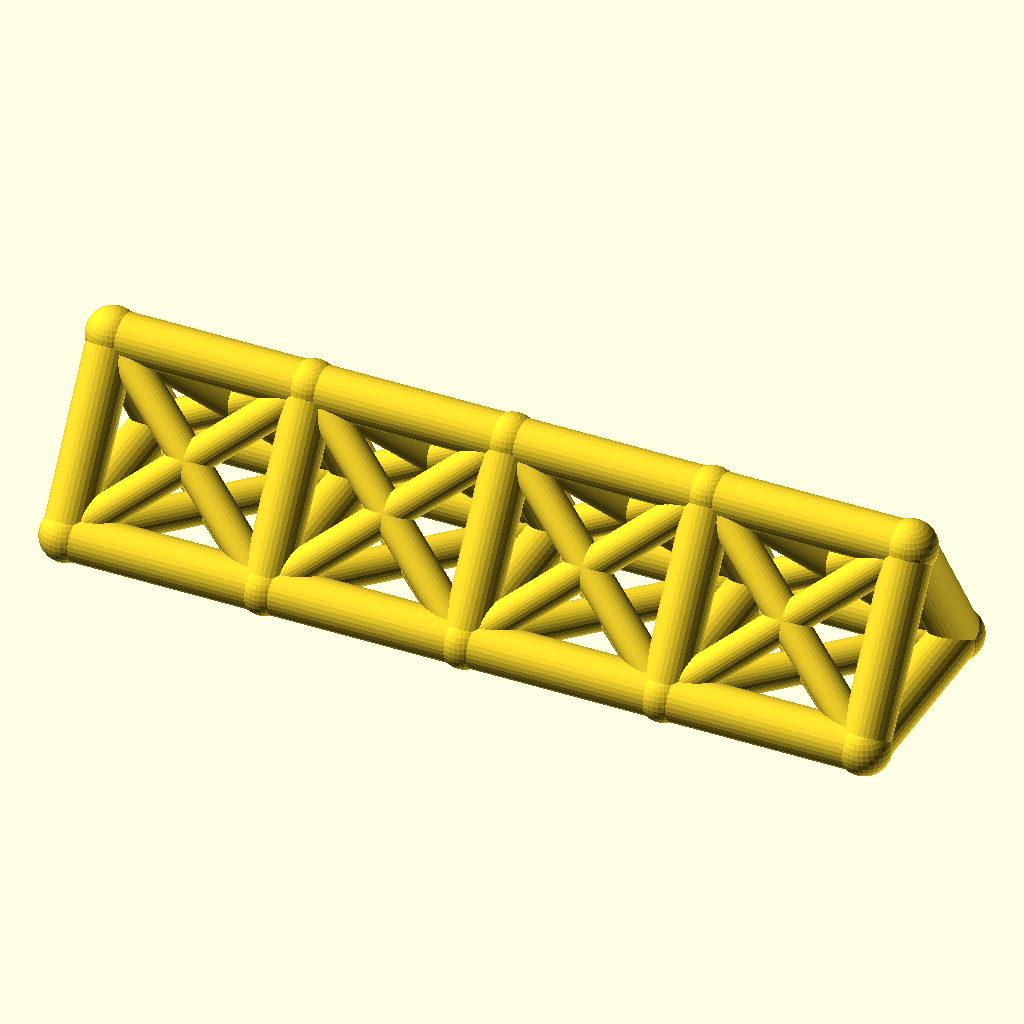
Cell 1 — every parameter at its default value.
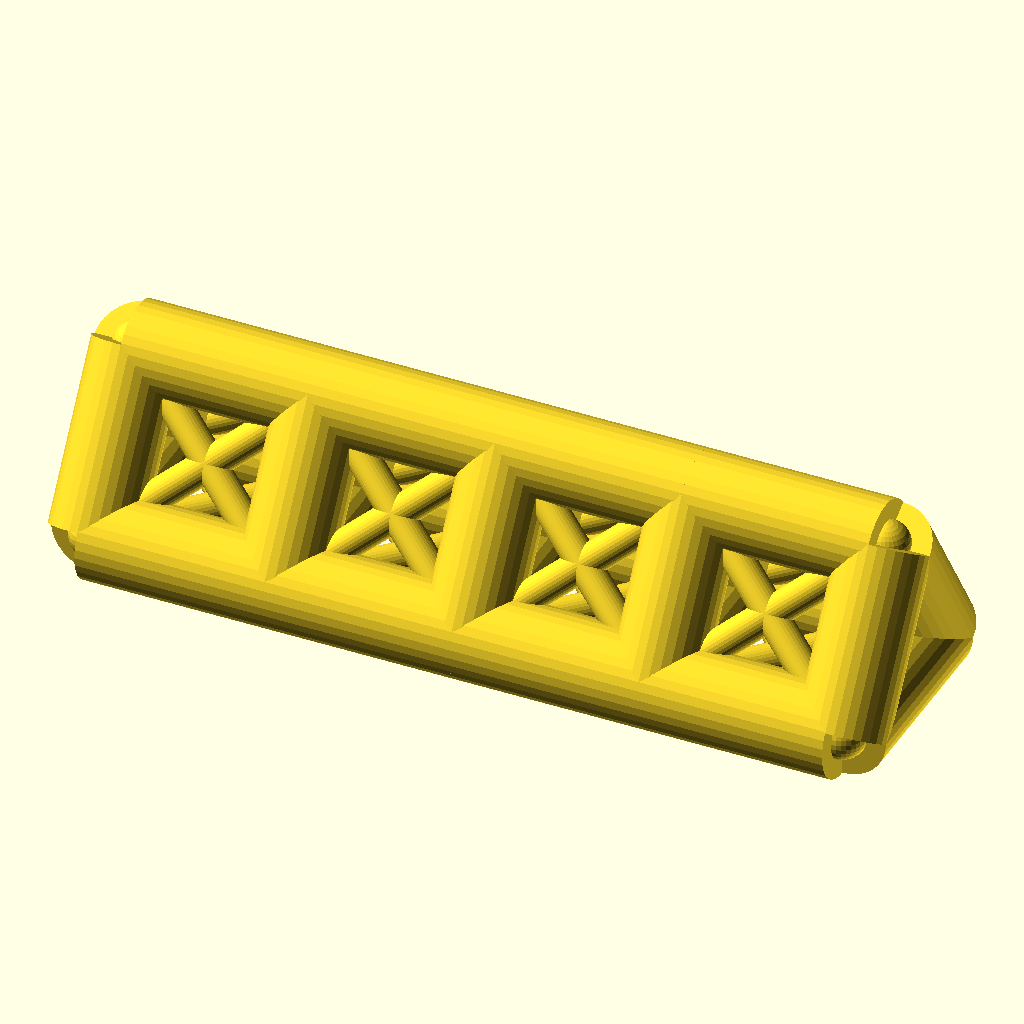
Cell 2: chord_r = 7 (everything else at default).
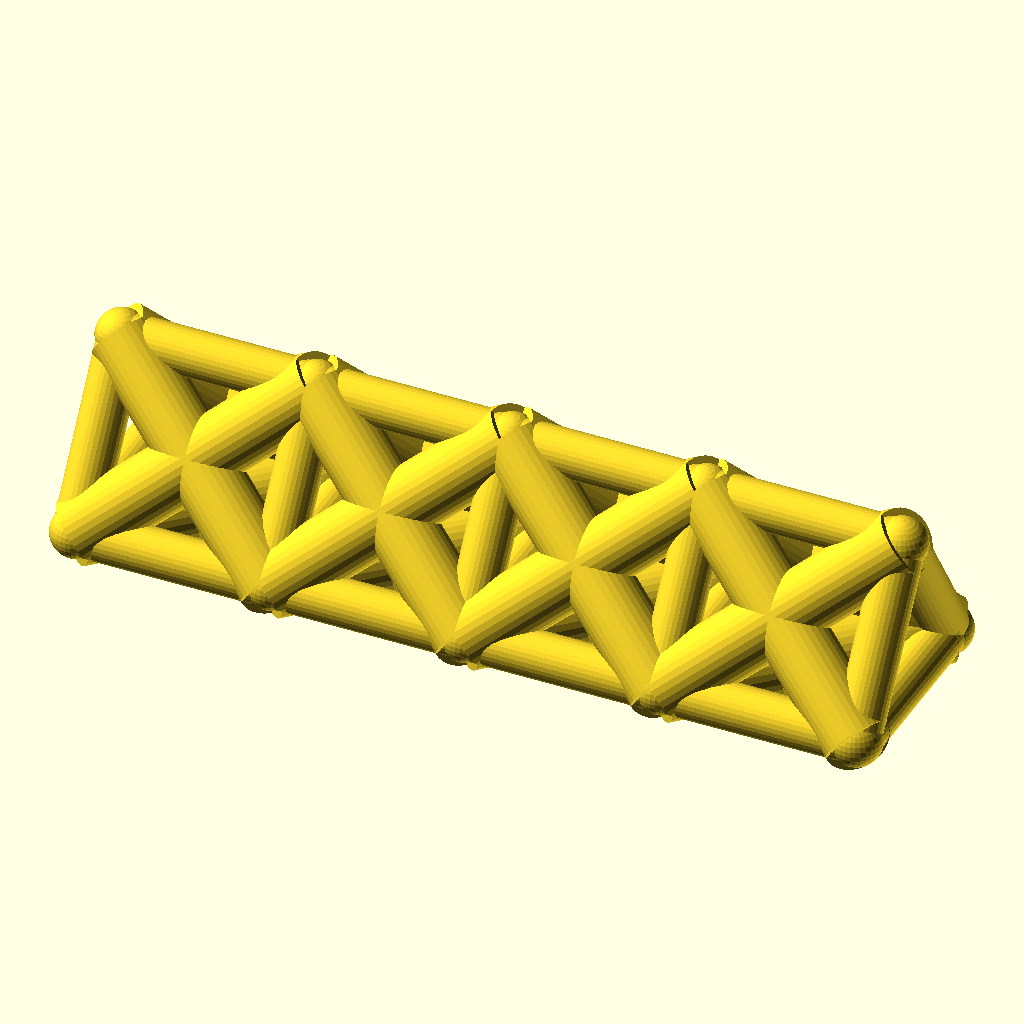
Cell 3: web_r = 5 (everything else at default).
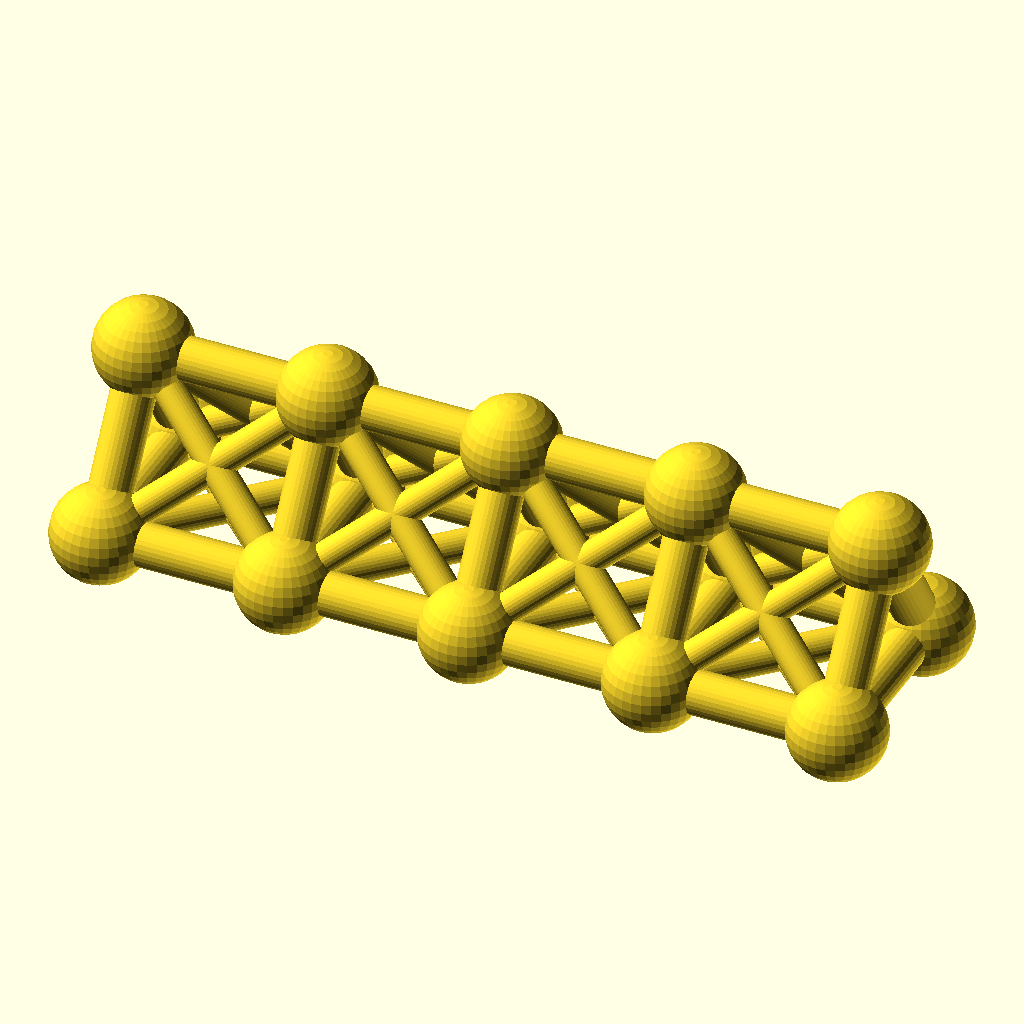
Cell 4: joint_r = 7.8 (everything else at default).
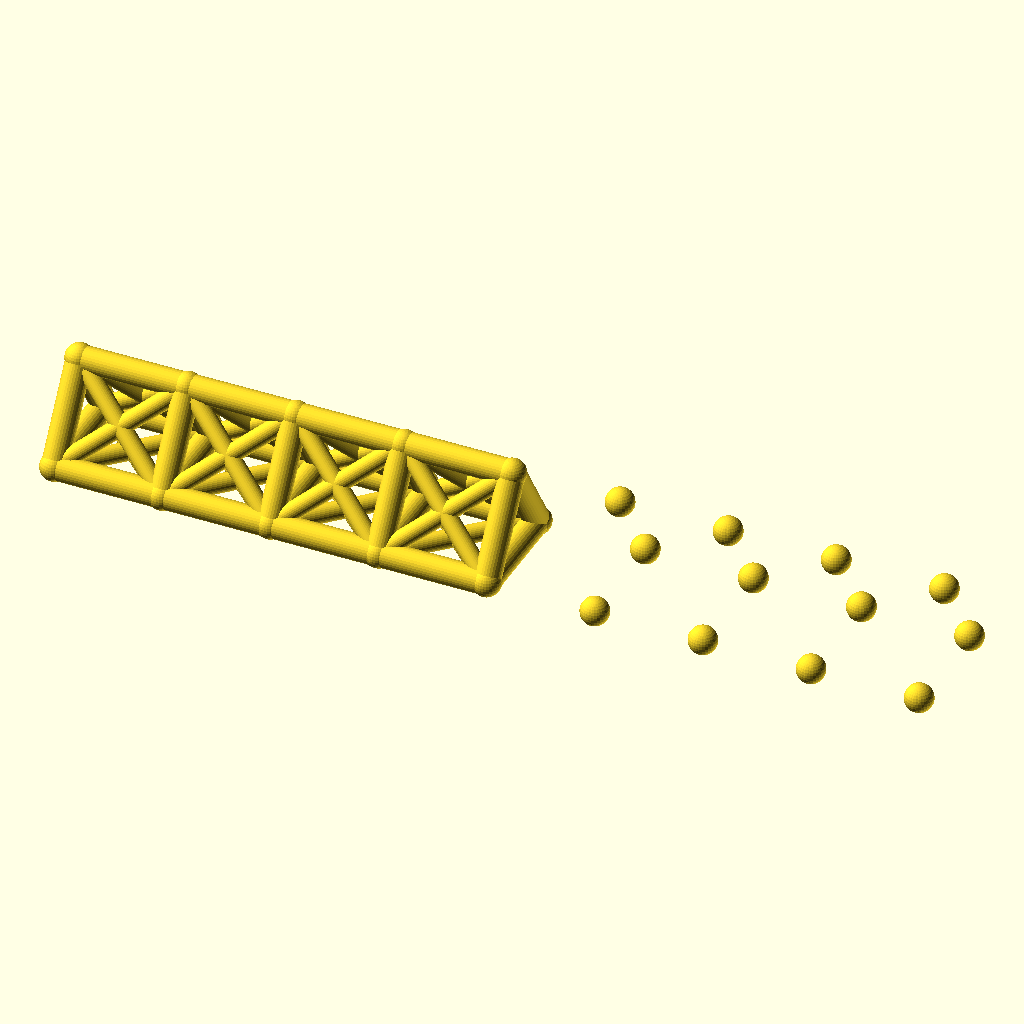
Cell 5: the same model with bays = 8.
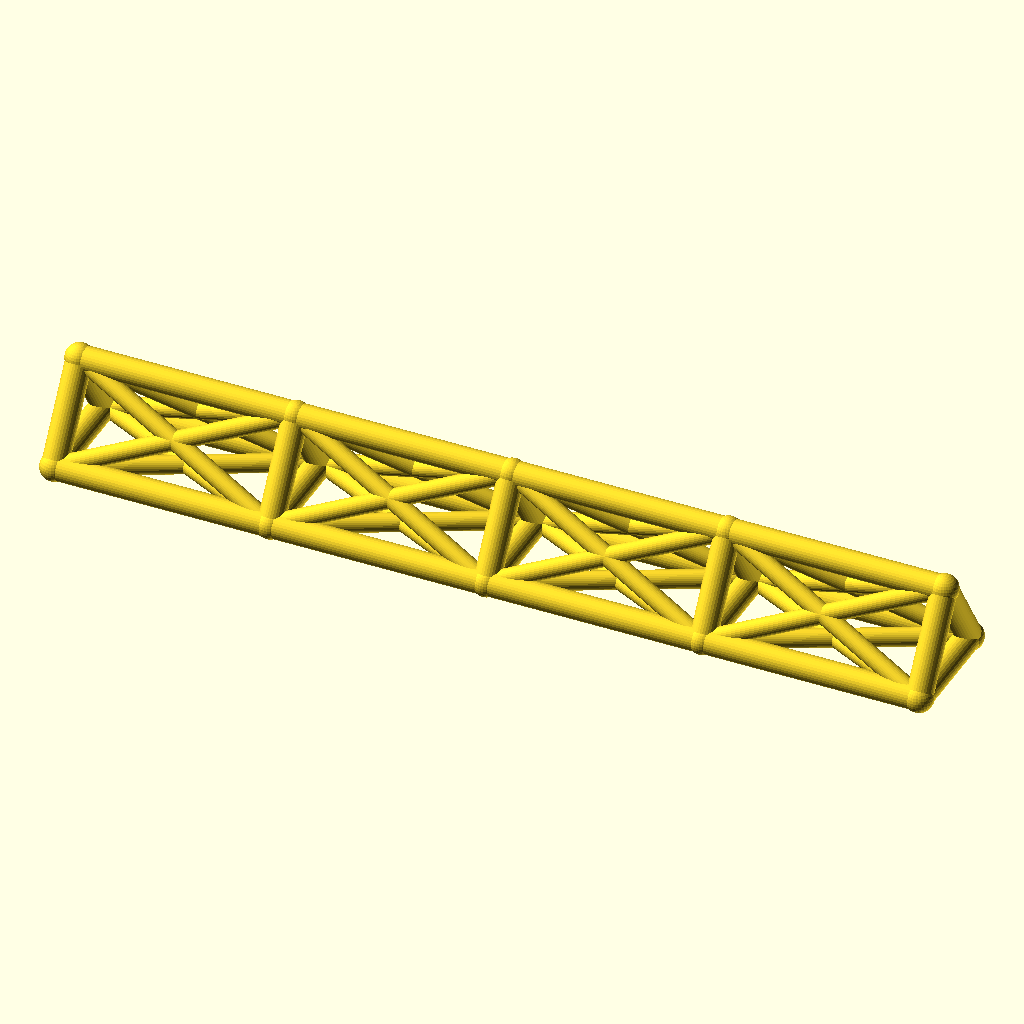
Cell 6: the same model with bay_p = 60.
All cells are drawn from the same view direction (rotation 55°, 0°, 25°, orthographic, colour scheme Cornfield), but the view is re-fitted for each cell, so position and scale can differ between cells as well as the parameter.
OpenSCAD source file optional_data/data/wire2/spaceframes/scene_0044.scad:
$fn = 32;

// ----------------------------------------------------------------------
// Space frame
// ----------------------------------------------------------------------

// --- parameters (mm) ---
chord_r = 3.5;            // chord / longeron radius
web_r = 2.5;              // diagonal and strut radius
joint_r = 3.9;            // joint ball radius
bays = 4;                 // number of bays along X
bay_p = 30;               // bay length, X
girder_w = 30;            // triangle base width, Y
girder_h = 24;            // triangle height, Z

bbox_x = bays * bay_p + 2 * joint_r;  // overall X, joints included
bbox_y = girder_w + 2 * joint_r;  // overall Y, joints included
bbox_z = girder_h + 2 * joint_r;  // overall Z, joints included
chord_d = 2 * chord_r;  // chord stock diameter
web_d = 2 * web_r;  // web stock diameter
joint_d = 2 * joint_r;  // joint ball diameter
span_x = bays * bay_p;  // overall girder length
nodes = [for (i = [0 : bays], k = [0 : 2]) [i * bay_p, k == 1 ? girder_w : k == 2 ? girder_w / 2 : 0, k == 2 ? girder_h : 0]];

module member(a, b, r) {
  /* round stock from joint a to joint b, ends buried in the joint balls */
  d = b - a;
  length = norm(d);
  translate(a) rotate([0, acos(d[2] / length), atan2(d[1], d[0])])
    cylinder(h = length, r = r);
}

module joint(p, r) {
  /* ball at the joint centre, fatter than every member meeting there */
  translate(p) sphere(r = r);
}

/* members - each call is one graph edge */
member(nodes[0], nodes[3], chord_r);
member(nodes[3], nodes[6], chord_r);
member(nodes[6], nodes[9], chord_r);
member(nodes[9], nodes[12], chord_r);
member(nodes[1], nodes[4], chord_r);
member(nodes[4], nodes[7], chord_r);
member(nodes[7], nodes[10], chord_r);
member(nodes[10], nodes[13], chord_r);
member(nodes[2], nodes[5], chord_r);
member(nodes[5], nodes[8], chord_r);
member(nodes[8], nodes[11], chord_r);
member(nodes[11], nodes[14], chord_r);
member(nodes[0], nodes[1], chord_r);
member(nodes[1], nodes[2], chord_r);
member(nodes[0], nodes[2], chord_r);
member(nodes[3], nodes[4], chord_r);
member(nodes[4], nodes[5], chord_r);
member(nodes[3], nodes[5], chord_r);
member(nodes[6], nodes[7], chord_r);
member(nodes[7], nodes[8], chord_r);
member(nodes[6], nodes[8], chord_r);
member(nodes[9], nodes[10], chord_r);
member(nodes[10], nodes[11], chord_r);
member(nodes[9], nodes[11], chord_r);
member(nodes[12], nodes[13], chord_r);
member(nodes[13], nodes[14], chord_r);
member(nodes[12], nodes[14], chord_r);
member(nodes[0], nodes[4], web_r);
member(nodes[1], nodes[3], web_r);
member(nodes[1], nodes[5], web_r);
member(nodes[2], nodes[4], web_r);
member(nodes[0], nodes[5], web_r);
member(nodes[2], nodes[3], web_r);
member(nodes[3], nodes[7], web_r);
member(nodes[4], nodes[6], web_r);
member(nodes[4], nodes[8], web_r);
member(nodes[5], nodes[7], web_r);
member(nodes[3], nodes[8], web_r);
member(nodes[5], nodes[6], web_r);
member(nodes[6], nodes[10], web_r);
member(nodes[7], nodes[9], web_r);
member(nodes[7], nodes[11], web_r);
member(nodes[8], nodes[10], web_r);
member(nodes[6], nodes[11], web_r);
member(nodes[8], nodes[9], web_r);
member(nodes[9], nodes[13], web_r);
member(nodes[10], nodes[12], web_r);
member(nodes[10], nodes[14], web_r);
member(nodes[11], nodes[13], web_r);
member(nodes[9], nodes[14], web_r);
member(nodes[11], nodes[12], web_r);

/* joint balls */
for (p = nodes) joint(p, joint_r);
Customizer parameters (derived from the source; name, type, default, range or options):
chord_r: number, default 3.5
web_r: number, default 2.5
joint_r: number, default 3.9
bays: number, default 4
bay_p: number, default 30
girder_w: number, default 30
girder_h: number, default 24
